10-way image classification set "dataset_bg_removed" from GitHub (shrinidhi0811/leaflookalike-detector); label vocabulary: alpinia galanga, azadirachta indica, basella alba, jasminum, mentha, murraya koenigii, nerium oleander, plectranthus amboinicus, syzygium jambos, trigonella foenum graecum.

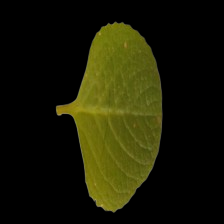
Label: plectranthus amboinicus

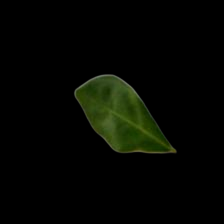
Label: murraya koenigii

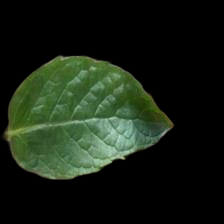
Label: mentha

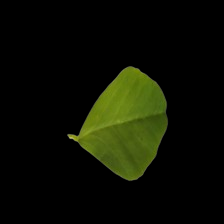
Label: trigonella foenum graecum

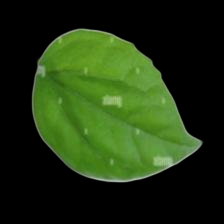
Label: jasminum

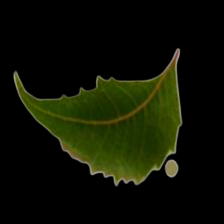
Label: azadirachta indica
